Photos from the image-classification dataset "raw-img" in the GitHub repository Jhomar1158-ux/proyecto003-clasificacion-keras-tf. Its 3 classes are: HP logo, Logitech logo, Intel logo.

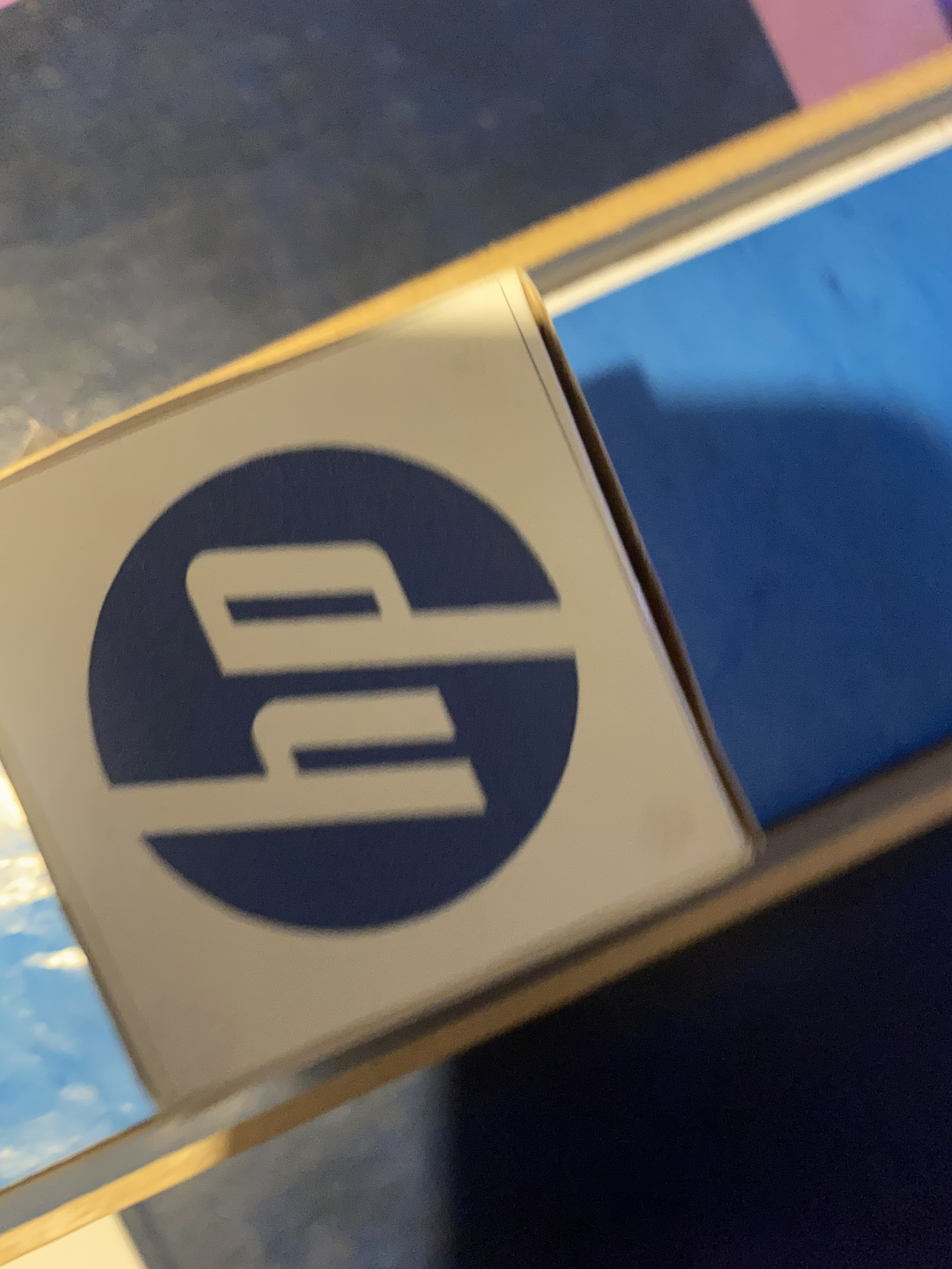
Label: HP logo

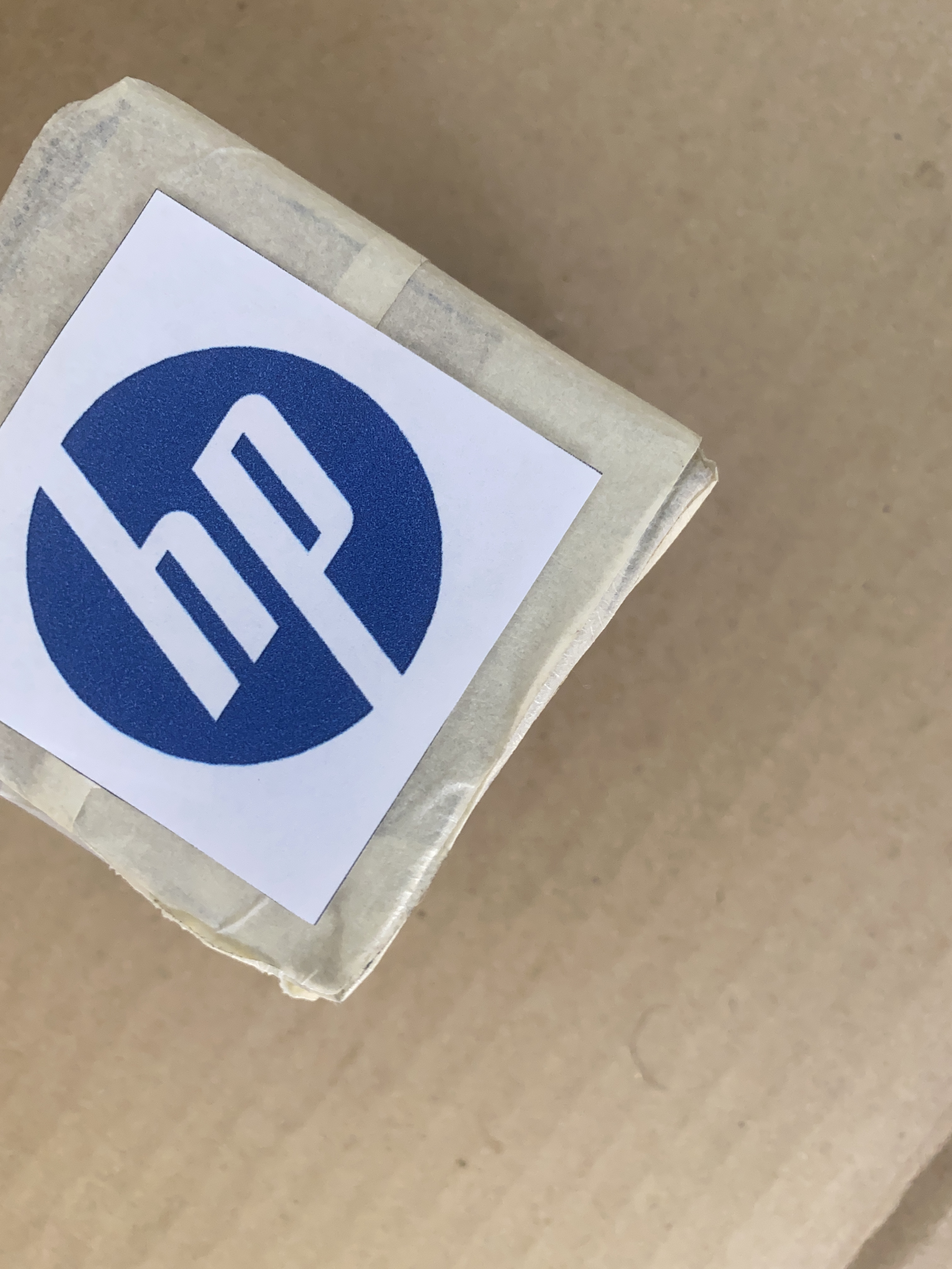
Label: HP logo

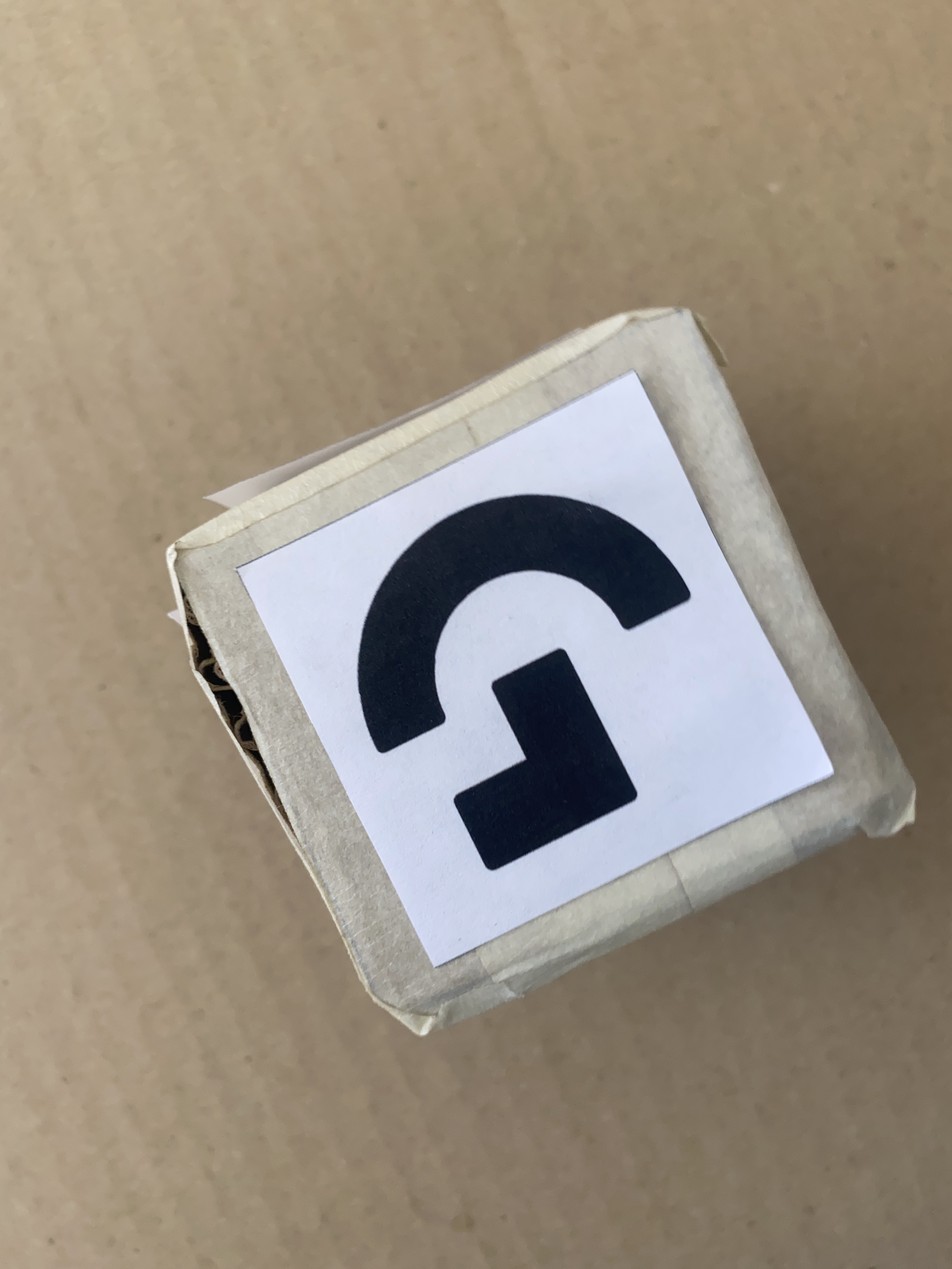
Label: Logitech logo

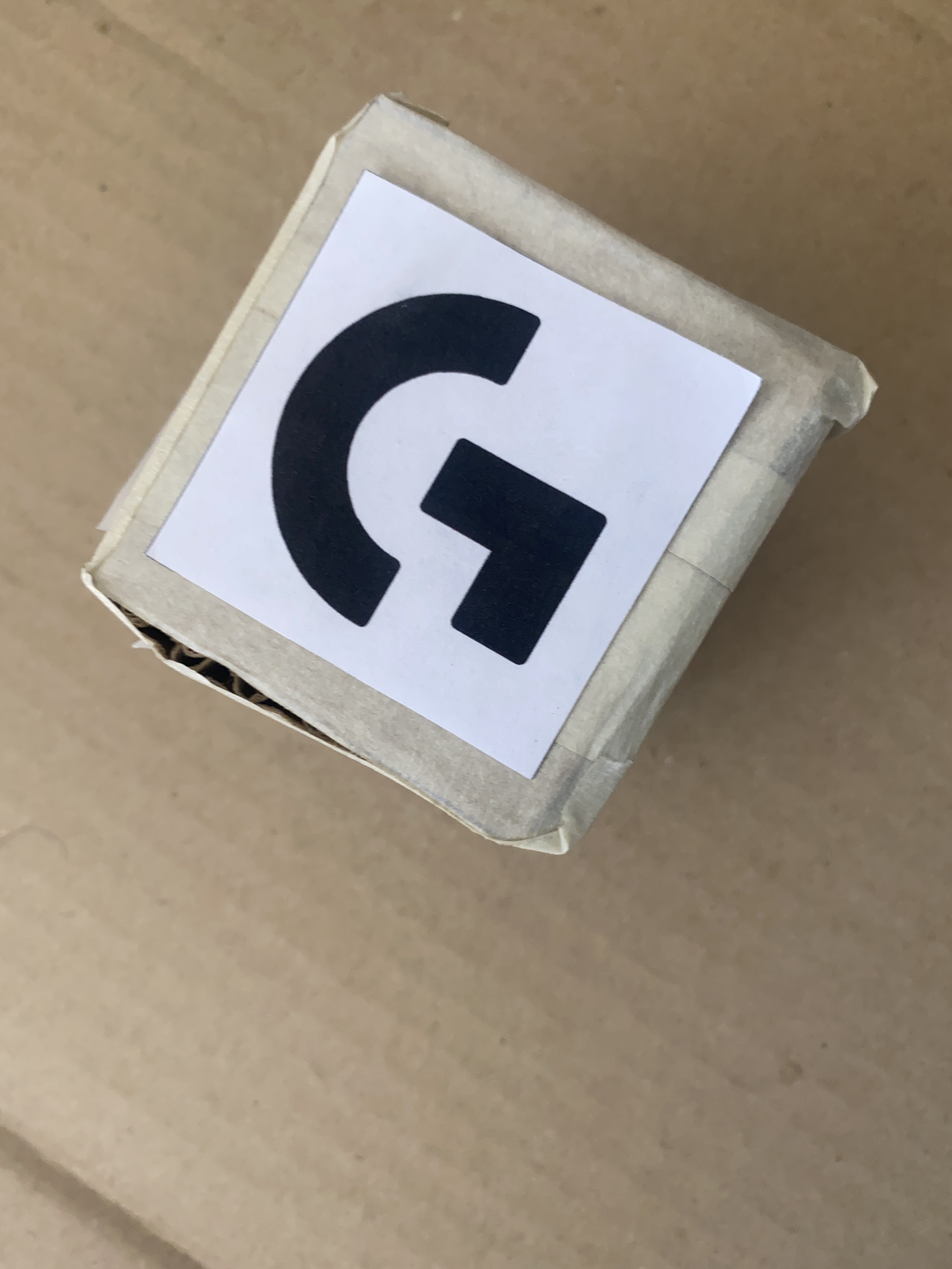
Label: Logitech logo

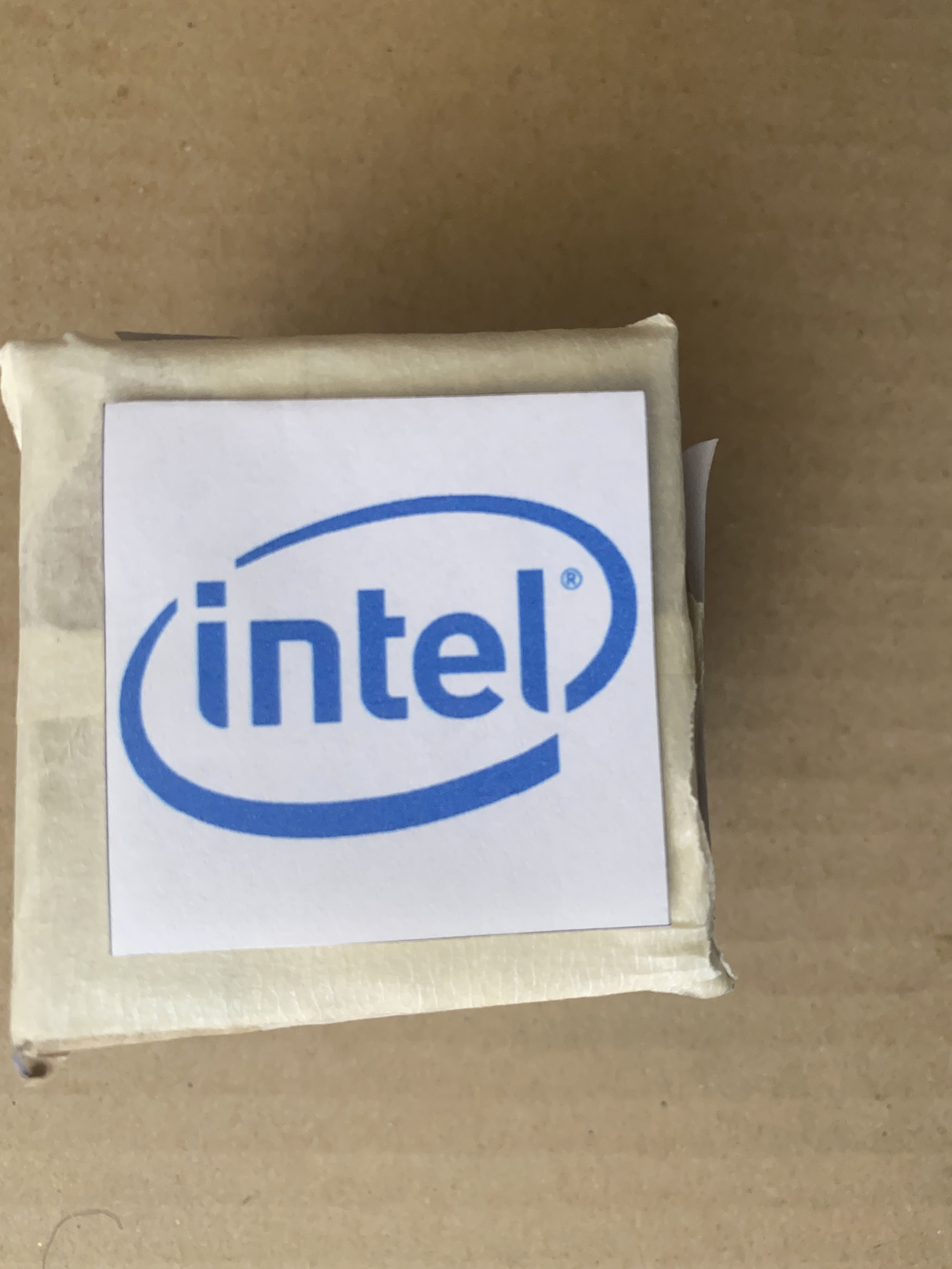
Label: Intel logo

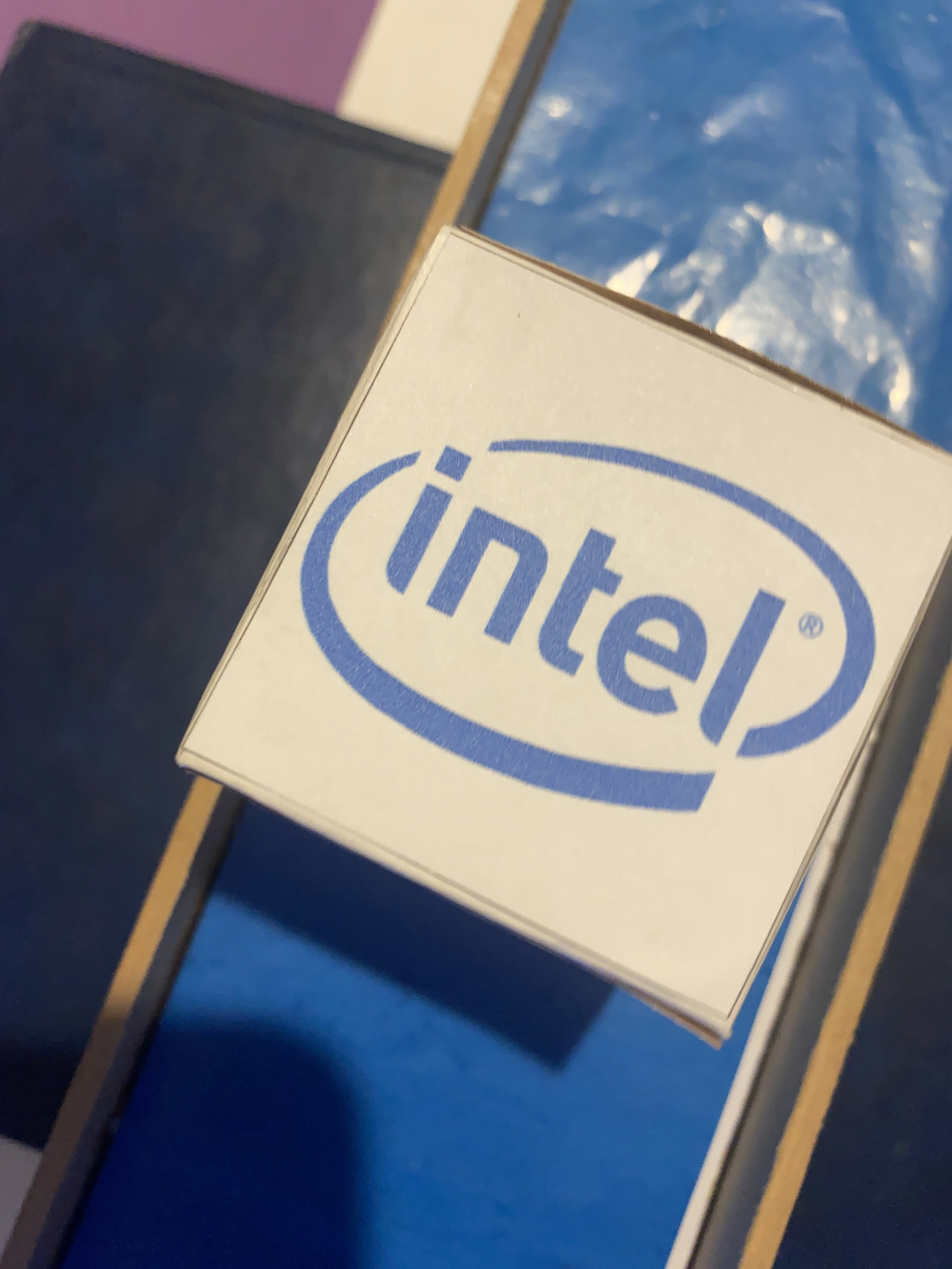
Label: Intel logo
